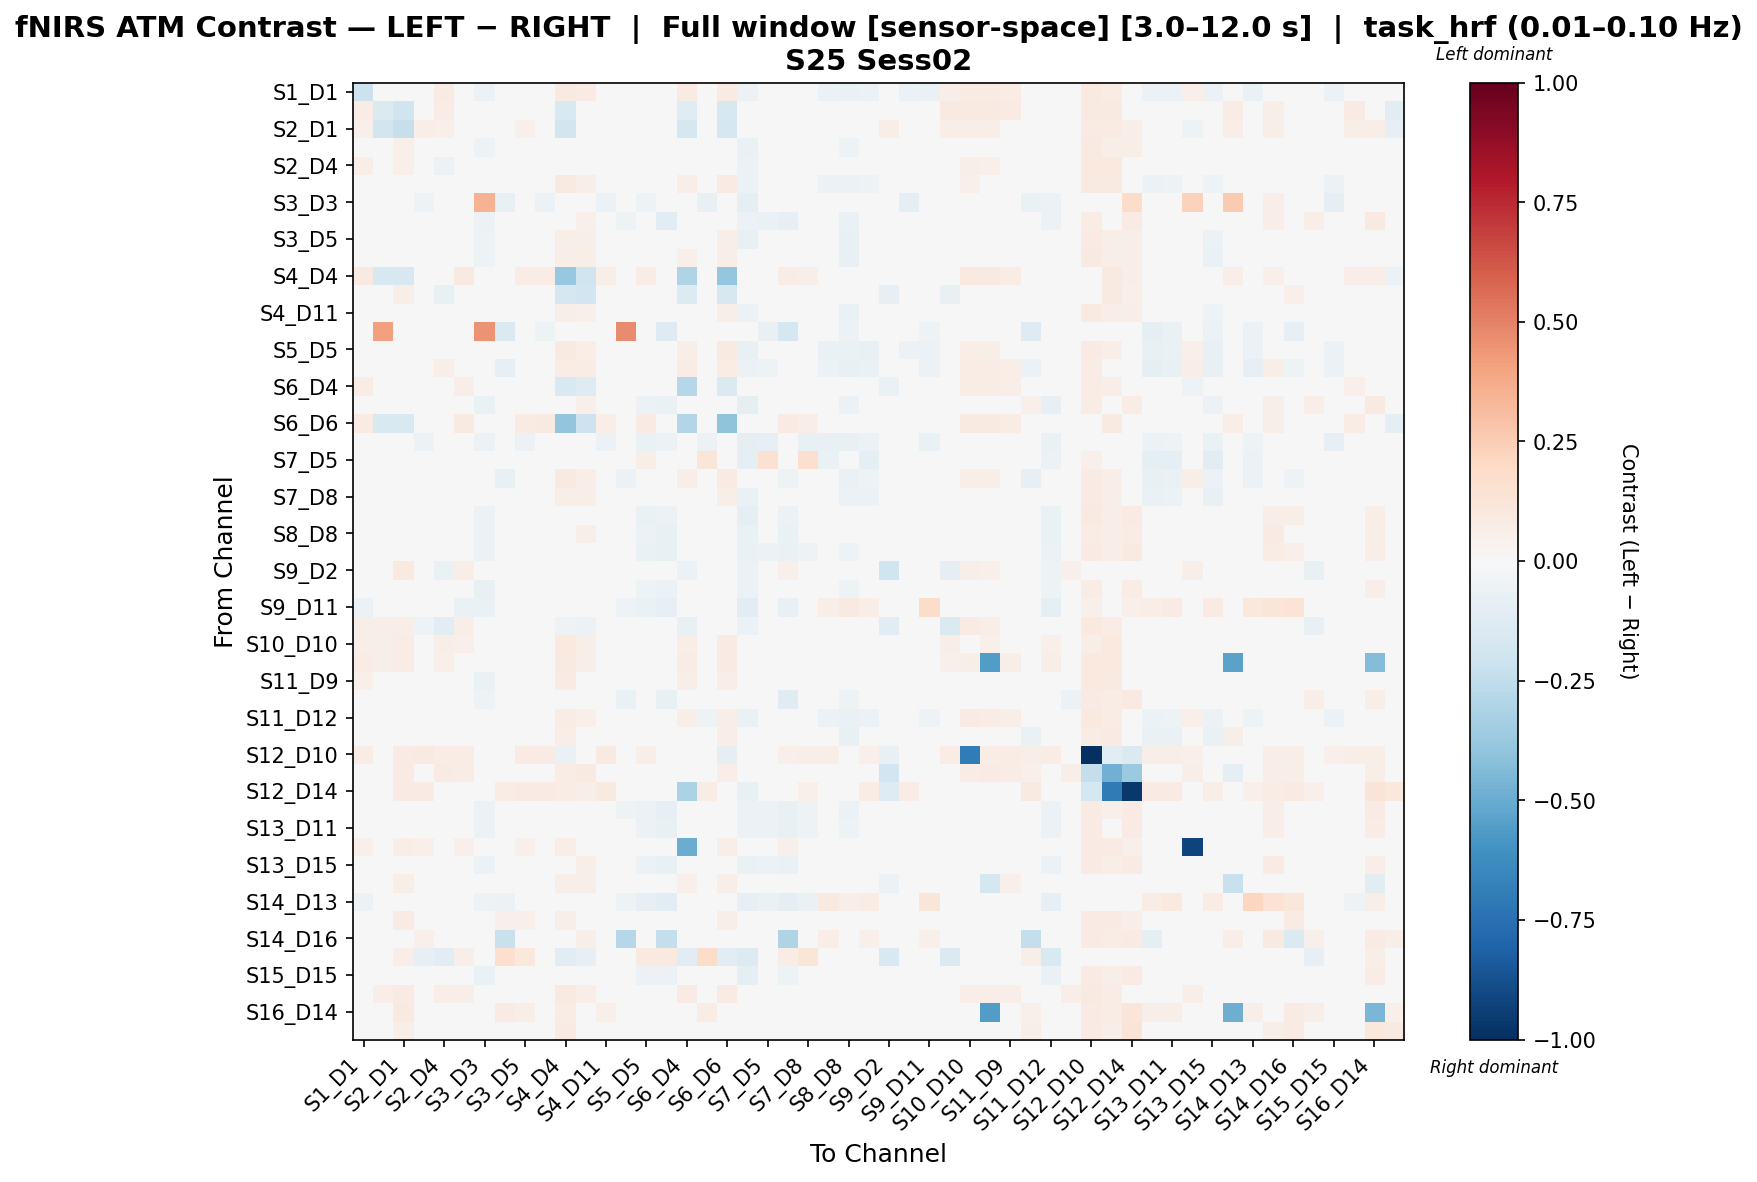

The data file committed next to this chart (first rows):
, S1_D1 hbo, S1_D3 hbo, S2_D1 hbo, S2_D2 hbo, S2_D4 hbo, S3_D1 hbo, S3_D3 hbo, S3_D4 hbo, S3_D5 hbo, S4_D2 hbo, S4_D4 hbo, S4_D6 hbo, S4_D11 hbo, S5_D3 hbo, S5_D5 hbo, S5_D7 hbo, S6_D4 hbo, S6_D5 hbo, S6_D6 hbo, S6_D8 hbo, S7_D5 hbo, S7_D7 hbo, S7_D8 hbo
S1_D1 hbo, -0.2135, 0.01981, 0.03272, 0.001743, 0.08375, 0.03445, -0.05968, -0.04523, -0.01424, -0.01223, 0.09274, 0.07839, -0.00661, -0.02499, -0.01636, -0.02678, 0.08244, -0.0461, 0.08079, -0.0558, -0.02888, -0.001838, -0.02311
S1_D3 hbo, 0.07731, -0.1474, -0.1988, 0.03481, 0.07731, 0.0359, 0.03724, -0.02319, 0.01328, 0.01882, -0.1534, -0.003106, 0.02684, 0.01705, 0.01335, -0.006158, -0.1246, -0.02537, -0.1605, -0.01775, -0.01552, 0.01371, -0.0002113
S2_D1 hbo, 0.05091, -0.1858, -0.2303, 0.06642, 0.05251, 0.03712, -0.003687, -0.01544, 0.05124, 0.03293, -0.1835, -0.0153, 0.03794, -0.038, 0.02614, -0.03502, -0.166, 0.018, -0.1781, 0.002159, -0.01233, -0.01647, 0.00698
S2_D2 hbo, 0.01399, 0.01222, 0.05043, -0.01629, 0.001229, -0.001037, -0.05296, -0.01569, -0.00123, -0.00299, 0.04779, 0.03667, -0.01044, -0.02781, -0.02834, -0.03558, 0.02872, -0.01897, 0.0437, -0.06598, -0.02814, -0.02079, -0.02472
S2_D4 hbo, 0.06619, 0.0363, 0.05042, -0.03096, -0.06237, 0.01505, -0.04295, -0.004136, 0.02031, -0.002213, 0.02639, -0.006559, -0.009595, -0.007253, 0.00918, 0.01455, 0.001951, -0.004915, 0.0272, -0.05591, 0.01649, 0.0101, 0.004465
S3_D1 hbo, 0.04735, 0.01742, 0.03583, -0.008673, 0.02397, -0.00778, -0.04736, -0.02629, -0.004036, -0.01651, 0.09366, 0.05693, -0.02036, -0.02675, -0.01192, -0.005511, 0.06383, -0.02967, 0.08427, -0.05809, -0.006974, -0.01012, -0.0154
S3_D3 hbo, -0.02748, 0.04588, -0.007612, -0.05057, -0.003456, -0.03173, 0.3471, -0.07321, -0.04755, -0.0566, 0.03923, 0.02114, -0.05584, 0.01639, -0.05283, -0.03399, 0.02867, -0.07321, 0.03923, -0.09431, -0.03399, -0.0355, -0.04831
S3_D4 hbo, -0.02034, 0.002593, 0.0233, 0.02276, 0.01697, -0.001427, -0.05664, -0.03009, 0.01044, -0.01422, 0.02932, 0.05329, -0.00519, -0.05165, -0.03672, -0.1051, 0.02932, 0.02662, 0.02932, -0.05522, -0.06387, -0.08393, -0.03045
S3_D5 hbo, 0.002951, 0.001659, 0.03906, 0.001083, 0.02848, -0.003387, -0.05351, -0.02331, -0.009095, -0.004191, 0.06118, 0.05805, -0.006946, -0.02946, -0.04037, -0.04327, 0.0455, -0.03237, 0.06118, -0.07234, -0.04055, -0.01476, -0.03052
S4_D2 hbo, 0.01291, 0.01063, 0.02255, 0.01243, 0.02534, 0.005509, -0.0532, -0.03552, 0.01133, -0.0257, 0.06829, 0.06063, -0.01328, -0.04208, -0.01512, -0.04989, 0.0503, -0.01316, 0.06829, -0.04609, -0.03965, -0.03214, -0.03512
S4_D4 hbo, 0.08624, -0.1585, -0.1588, 0.01991, -0.02327, 0.09225, 0.01437, 0.02291, 0.07053, 0.0763, -0.3815, -0.202, 0.05652, 0.01975, 0.0742, 0.03877, -0.299, 0.02212, -0.3863, -0.001712, 0.0405, 0.07283, 0.05661
S4_D6 hbo, 0.04775, 0.02463, 0.05729, -0.02653, -0.07157, 0.03847, -0.02407, 0.0361, 0.04945, 0.03795, -0.1703, -0.1892, 0.01518, 0.0195, 0.03129, 0.03321, -0.139, 0.03532, -0.1605, -0.03942, 0.03939, 0.03029, 0.03258
S4_D11 hbo, 0.01496, 0.0174, 0.02805, 0.002813, 0.02251, 0.0004037, -0.04993, -0.03175, 0.004584, -0.01517, 0.05884, 0.05194, -0.02198, -0.03843, -0.02734, -0.0496, 0.04628, -0.01697, 0.05793, -0.05618, -0.0406, -0.032, -0.03638
S5_D3 hbo, -0.006498, 0.4085, -0.04017, -0.03624, 0.01579, -0.001165, 0.4455, -0.1426, -0.02753, -0.05169, 0.02906, 0.02906, -0.04936, 0.4761, -0.01345, -0.1275, 0.02906, -0.01693, 0.02906, -0.03507, -0.07365, -0.1753, -0.04256
S5_D5 hbo, 0.02709, 0.01342, 0.03298, -0.005317, 0.04792, 0.01524, -0.04585, -0.04724, -0.01265, -0.003858, 0.08602, 0.06823, -0.0152, -0.02137, -0.00255, -0.01876, 0.06315, -0.04695, 0.08602, -0.07276, -0.01967, 0.004066, -0.01016
S5_D7 hbo, 0.02657, 0.02772, 0.001763, 0.006408, 0.0608, 0.04858, -0.02867, -0.08542, 0.008885, -0.01653, 0.07403, 0.07403, -0.01891, -0.02033, 0.02109, -0.04363, 0.07403, -0.02393, 0.07403, -0.06107, -0.05086, -0.01925, 0.004301
S6_D4 hbo, 0.07145, 7.3783582835254805e-06, 0.003645, -0.01488, -0.04989, 0.06911, -0.008518, 0.0226, 0.04635, 0.04588, -0.1534, -0.1304, 0.02827, 0.01948, 0.04344, 0.04581, -0.2887, 0.02182, -0.1484, -0.03284, 0.04001, 0.04398, 0.03278
S6_D5 hbo, -0.0271, -0.01047, 0.04277, 0.004336, 0.009394, -0.02439, -0.06399, 0.01278, -0.0163, -0.01158, 0.02642, 0.0512, -0.01061, -0.01718, -0.05746, -0.06529, 0.02642, 0.01619, 0.02642, -0.08857, -0.04994, -0.03836, -0.01844
S6_D6 hbo, 0.08423, -0.1553, -0.1515, 0.01992, -0.006102, 0.09287, 0.01728, 0.02291, 0.07871, 0.08658, -0.3969, -0.2067, 0.06292, 0.01975, 0.08265, 0.04405, -0.2949, 0.02212, -0.3997, -0.004925, 0.04869, 0.08103, 0.06374
S6_D8 hbo, -0.01606, -0.00336, -0.01092, -0.06226, -0.01104, -0.03108, -0.062, -0.04948, -0.06048, -0.04818, 0.02419, 0.00733, -0.0619, -0.02703, -0.06357, -0.06, 0.01393, -0.05949, 0.02419, -0.09945, -0.07822, -0.04825, -0.0705
S7_D5 hbo, -0.01693, -0.01012, -0.005163, -0.01883, 0.02142, 0.04372, -0.04715, -0.02178, 0.0239, -0.04504, 0.03493, 0.04507, -0.04753, 0.0001995, 0.05623, -0.03174, 0.0293, 0.1221, 0.03493, -0.09991, 0.1555, 0.02509, 0.1574
S7_D7 hbo, 0.03463, 0.02441, 0.0111, 0.01274, 0.04901, 0.03217, -0.03611, -0.07517, 0.02, -0.009542, 0.08862, 0.06455, -0.009542, -0.06241, 0.01252, -0.04432, 0.06243, -0.01617, 0.08396, -0.04471, -0.01157, -0.05394, -0.00754
S7_D8 hbo, 0.007935, 0.008993, 0.01768, 0.002671, 0.02988, 0.01127, -0.04585, -0.03096, 0.000318, -0.02051, 0.0592, 0.05773, -0.02216, -0.03095, -0.00447, -0.03338, 0.04401, 0.005424, 0.0592, -0.06854, -0.01425, -0.01858, 0.005737
S8_D6 hbo, -0.02171, -0.01021, 0.03945, -0.004026, -0.008099, -0.04204, -0.06195, 0.003582, -0.004854, -0.002509, 0.03237, 0.04204, -0.007274, -0.03249, -0.06731, -0.06208, 0.02193, 9.379223232212937e-05, 0.03237, -0.09167, -0.04336, -0.05512, -0.03459
S8_D8 hbo, -0.02502, -0.004655, 0.0158, -0.002634, -0.004833, -0.03162, -0.05667, -0.01525, -0.01348, -0.02521, 0.02598, 0.05972, -0.0268, -0.0441, -0.0578, -0.07167, 0.0149, 0.01242, 0.02598, -0.0701, -0.03131, -0.06939, -0.02405
S8_D15 hbo, -0.02533, -0.007227, 0.02986, 0.00318, -0.001015, -0.03264, -0.05875, -0.009721, -0.007898, -0.005872, 0.03173, 0.04999, -0.01437, -0.04182, -0.06695, -0.07165, 0.02023, -0.004912, 0.03173, -0.06825, -0.06026, -0.06458, -0.05112
S9_D2 hbo, 0.03785, 0.04109, 0.09932, -0.03237, -0.06895, 0.06974, -0.03015, 0.003977, 0.04682, 0.03898, -0.04802, -0.04683, 0.005521, 0.01319, 0.04484, 0.02847, -0.059, 0.004923, -0.02106, -0.05499, 0.02802, 0.05304, 0.03471
S9_D9 hbo, -0.02485, -0.01523, 0.04624, 0.01126, -0.003474, -0.0206, -0.07071, 0.005391, -0.004327, -0.00826, 0.04256, 0.04712, -0.01374, -0.03663, -0.05195, -0.05638, 0.02226, 0.009116, 0.04411, -0.05851, -0.04153, -0.0458, -0.03537
S9_D11 hbo, -0.05869, -0.03585, 0.0124, -0.03392, -0.04133, -0.06362, -0.06272, -0.02085, -0.03251, -0.03942, 0.0, 0.01971, -0.03511, -0.05293, -0.06783, -0.07906, -0.004751, 9.288808772990747e-05, 0.0, -0.1124, -0.02362, -0.07312, -0.03215
S10_D9 hbo, 0.06122, 0.05645, 0.06457, -0.05087, -0.1108, 0.0634, -0.02996, 0.003417, 0.03856, 0.02593, -0.05104, -0.06208, -0.01836, 0.0143, 0.03336, 0.02155, -0.07103, 0.002635, -0.03585, -0.05797, 0.02461, 0.04137, 0.02342
S10_D10 hbo, 0.06034, 0.05643, 0.07778, 0.04119, 0.05656, 0.05045, -0.02291, 0.02268, 0.04585, 0.03051, 0.09472, 0.05693, 0.03662, 0.01955, 0.03755, 0.04079, 0.06987, 0.0219, 0.08341, -0.002518, 0.04383, 0.03833, 0.03005
S10_D12 hbo, 0.07157, 0.05765, 0.07566, 0.03719, 0.05244, 0.04418, -0.0234, 0.02231, 0.04782, 0.02455, 0.09306, 0.05822, 0.0363, 0.01923, 0.03747, 0.04226, 0.07532, 0.02154, 0.08108, -0.004798, 0.04193, 0.03864, 0.03348
S11_D9 hbo, 0.05194, 0.0206, 0.0307, -0.008424, -0.03178, -0.0102, -0.06736, -0.002619, 1.4190668865724158e-05, -0.01899, 0.07963, 0.04543, -0.0164, -0.01745, -0.01962, -8.91612929780196e-05, 0.05829, -0.004551, 0.06866, -0.04746, -0.004572, -0.0222, -0.0103
S11_D11 hbo, -0.005366, -0.001366, 0.01179, 0.0205, -0.01874, -0.03968, -0.0519, -0.00735, 0.02936, -0.01902, 0.03702, 0.02277, 0.003283, -0.06765, -0.03359, -0.07459, 0.01717, 0.04868, 0.03702, -0.03118, -0.02121, -0.1208, -0.02934
S11_D12 hbo, 0.04737, 0.0266, 0.03638, -0.01651, 0.03847, 0.02937, -0.04536, -0.0493, -0.01377, -0.008612, 0.07038, 0.05262, -0.01676, -0.02766, -0.018, -0.03157, 0.05515, -0.05231, 0.05904, -0.06947, -0.03048, 0.002639, -0.02887
S11_D13 hbo, 0.03731, 0.02646, 0.008697, 0.004924, 0.02806, 0.005738, -0.02022, -0.03169, 0.01001, -0.01919, 0.06355, 0.03032, -0.006962, -0.03904, 0.003072, -0.003857, 0.03873, -0.011, 0.06355, -0.04228, -0.01009, -0.03002, -0.02806
S12_D10 hbo, 0.07211, 0.04661, 0.08048, 0.08808, 0.07602, 0.07133, 0.01015, 0.04575, 0.07863, 0.08084, -0.06912, -0.02914, 0.08738, 0.01955, 0.05606, 0.03097, 0.007358, 0.04497, -0.09297, 0.03441, 0.03876, 0.05285, 0.05896
S12_D12 hbo, 0.03029, 0.04798, 0.07939, 0.04288, 0.07859, 0.07313, -0.03345, -0.00287, 0.03301, 0.03513, 0.07447, 0.09074, 0.0418, 0.007392, 0.01445, -0.01201, 0.04735, -0.00365, 0.06651, -0.01008, -0.003597, 0.02979, 0.01746
S12_D14 hbo, 0.03276, 0.02667, 0.08189, 0.0857, 0.03657, 0.03353, 0.009143, 0.07503, 0.08189, 0.08298, 0.0711, 0.06206, 0.08951, 0.01905, 0.03124, 0.01219, -0.3132, 0.07427, 0.03581, -0.07099, 0.03137, 0.02362, 0.05194
S13_D6 hbo, -0.02166, -0.002602, 0.02871, 0.01801, 0.001548, -0.02725, -0.05663, -0.008622, 0.0006095, -0.01883, 0.03204, 0.04108, -0.002084, -0.0522, -0.06085, -0.08344, 0.02107, 0.006297, 0.03204, -0.05648, -0.05829, -0.07794, -0.05405
S13_D11 hbo, -0.02576, -0.003512, 0.02861, 0.0163, 0.0001992, -0.02596, -0.05868, 0.001125, 0.001642, -0.02218, 0.0314, 0.03821, -0.005727, -0.04721, -0.0579, -0.07469, 0.01956, 0.0122, 0.0314, -0.05641, -0.05549, -0.07425, -0.05242
S13_D13 hbo, 0.05115, 0.02344, 0.06899, 0.05319, 0.04322, 0.05193, -0.01413, 0.02141, 0.05354, 0.03508, 0.06759, 0.04128, 0.03605, 0.01239, 0.04387, 0.04387, -0.4994, 0.02254, 0.06197, -0.002597, 0.04354, 0.05441, 0.0399
S13_D15 hbo, -0.02186, -0.00435, 0.01499, 0.005501, -0.0002181, -0.02596, -0.05669, -0.01472, -0.006385, -0.02117, 0.03097, 0.0623, -0.01775, -0.04429, -0.06102, -0.07494, 0.02029, -0.00406, 0.03097, -0.06436, -0.05701, -0.06973, -0.04524
S14_D12 hbo, 0.02209, 0.0475, 0.05717, 0.01617, 0.02028, 0.01485, -0.0149, -0.001227, 0.01771, 0.009448, 0.06232, 0.06229, 0.01618, -0.00565, -0.008652, -0.0113, 0.05382, -0.002002, 0.06232, -0.03502, -0.005417, 0.0009049, 0.0008151
S14_D13 hbo, -0.06144, -0.02586, -0.01358, -0.01349, -0.01867, -0.03304, -0.05459, -0.06077, -0.03149, -0.04694, 0.0, 0.02299, -0.04884, -0.0539, -0.08455, -0.1161, 0.0, -0.02619, 0.0, -0.08455, -0.06597, -0.08637, -0.06774
S14_D14 hbo, 0.02154, 0.04134, 0.07814, 0.03098, 0.003359, -0.002377, -0.02463, 0.05029, 0.05206, 0.02737, 0.05481, 0.03786, 0.03742, 0.01774, 0.01433, 0.03281, 0.03523, 0.04958, 0.05481, -0.00935, 0.03962, 0.008684, 0.03455
S14_D16 hbo, 0.02259, 0.001684, -0.007148, 0.05175, 0.01967, -0.0003326, -0.01126, -0.2259, 0.04824, 0.02527, 0.03233, 0.06163, 0.0314, -0.285, -0.001739, -0.2386, 0.03304, 0.04191, 0.03233, -0.0003326, -0.01666, -0.3016, 0.00356
S15_D13 hbo, -0.04575, 0.0, 0.0678, -0.08142, -0.1037, 0.06086, -0.04575, 0.1694, 0.1066, 0.001895, -0.1037, -0.07987, -0.03928, 0.02149, 0.1003, 0.09453, -0.1037, 0.1803, -0.1037, -0.1335, 0.03938, 0.0726, 0.1236
S15_D15 hbo, -0.01543, -0.006257, 0.04362, 0.002706, -0.00686, -0.03945, -0.06495, 0.01216, -0.005843, -0.008526, 0.03403, 0.04224, -0.0003562, -0.0273, -0.05867, -0.05994, 0.02411, 0.01925, 0.03403, -0.09164, -0.02552, -0.05433, -0.01923
S15_D16 hbo, 0.04465, 0.06424, 0.08066, 0.04002, 0.06546, 0.06077, -0.02351, -0.003438, 0.03647, 0.02903, 0.0877, 0.07007, 0.03643, 0.01494, 0.02919, 0.0246, 0.07929, -0.00422, 0.08557, -0.01322, 0.01846, 0.04676, 0.02073
S16_D14 hbo, 0.003867, 0.02766, 0.08966, 0.04566, -0.00652, -0.009681, -0.04158, 0.08255, 0.05684, 0.03434, 0.07222, 0.02345, 0.0528, 0.01975, -0.003448, 0.01264, 0.01785, 0.07475, 0.03714, -0.005379, 0.02982, -0.009916, 0.02216
S16_D16 hbo, -0.006633, 0.006883, 0.05946, 0.04085, 0.01455, 0.01455, -0.04149, 0.04927, 0.04168, 0.03915, 0.07941, 0.03598, 0.03915, 0.01533, -0.006621, -0.006712, 0.006086, 0.04841, 0.01794, -0.005767, 0.008052, -0.004962, 0.01966
